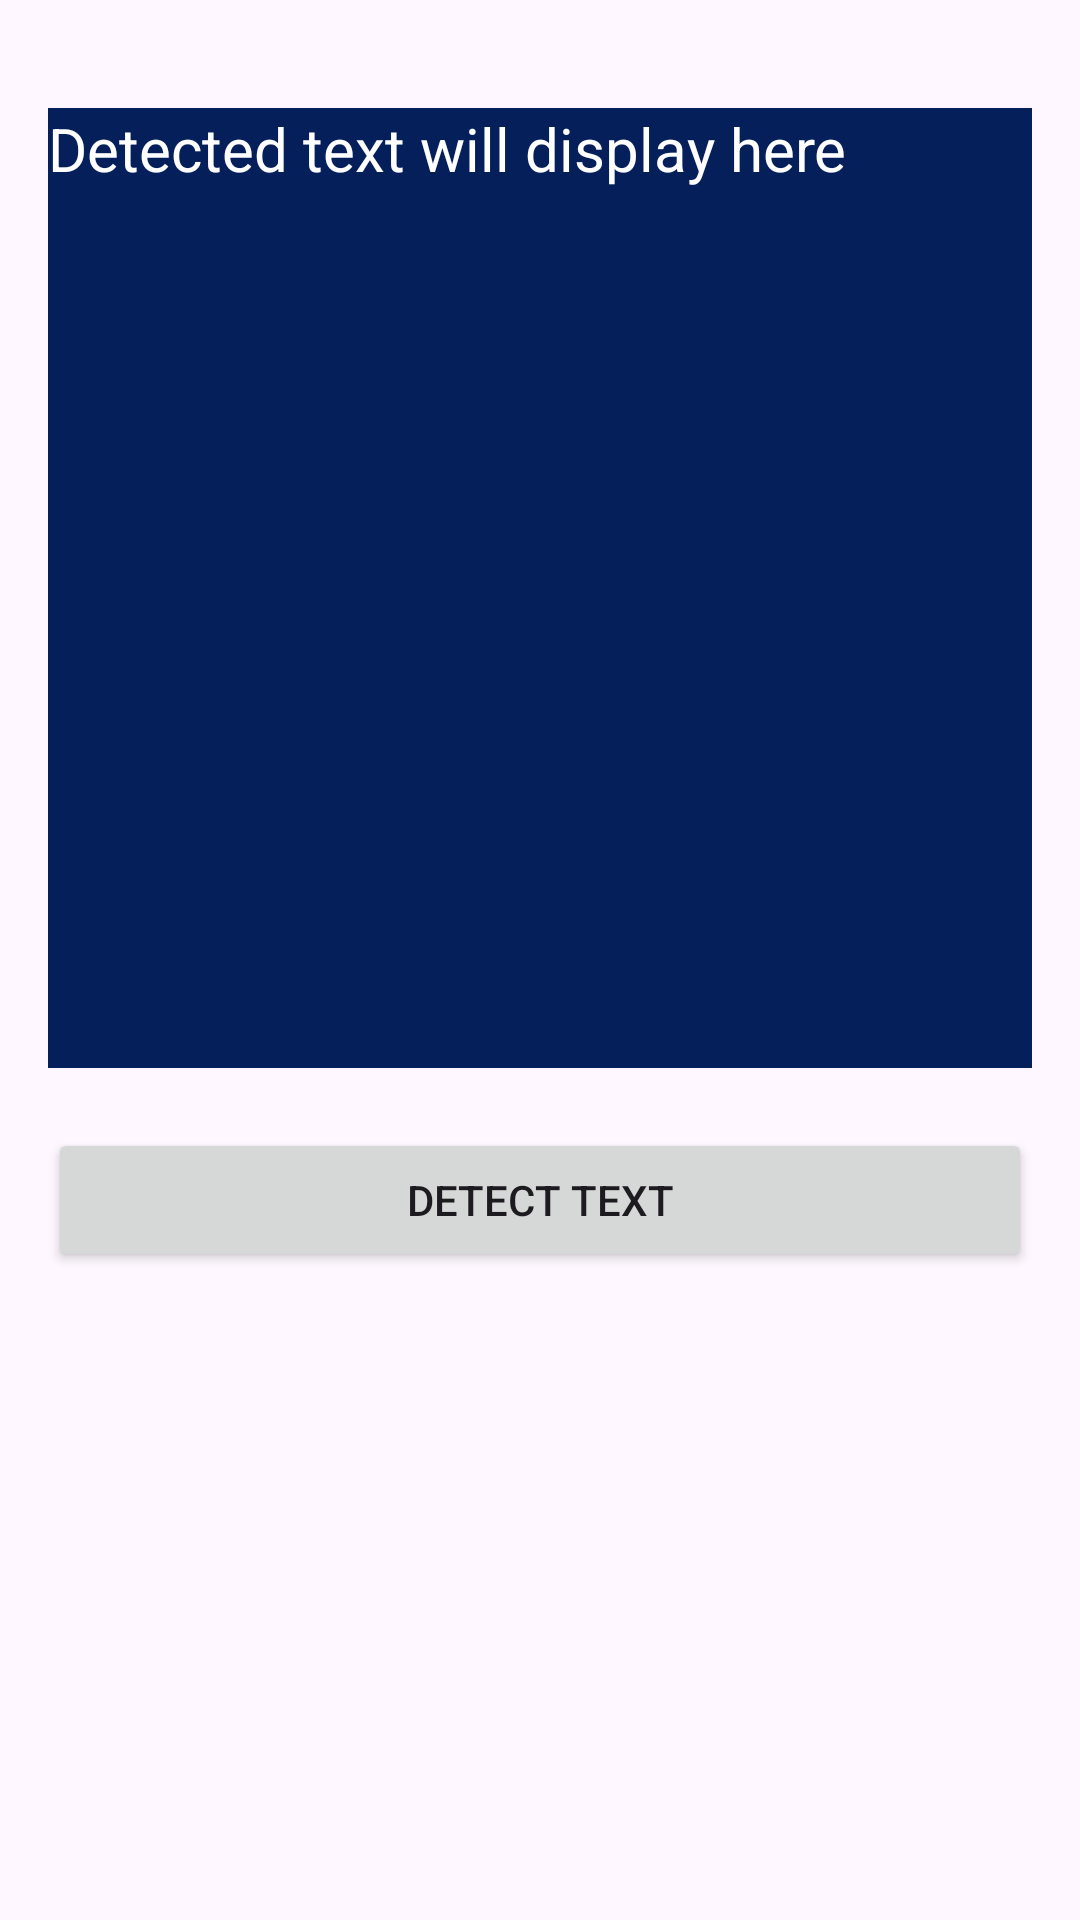

The Android layout XML behind this screen, and the referenced resources:
<!-- AndroidManifest.xml: application theme Theme.Scanner -->
<!-- res/layout/activity_detection.xml -->
<?xml version="1.0" encoding="utf-8"?>
<RelativeLayout xmlns:android="http://schemas.android.com/apk/res/android"
    xmlns:app="http://schemas.android.com/apk/res-auto"
    xmlns:tools="http://schemas.android.com/tools"
    android:layout_width="match_parent"
    android:layout_height="match_parent"
    android:orientation="vertical"
    android:padding="16dp"
    tools:context=".detection">
    <ImageView
        android:id="@+id/imageView"
        android:layout_width="match_parent"
        android:layout_height="wrap_content"
        android:adjustViewBounds="true"
        android:scaleType="fitCenter"

        android:src="@drawable/sample_image" />

    <Button
        android:id="@+id/detectTextButton"
        android:layout_width="match_parent"
        android:layout_height="wrap_content"
        android:layout_marginTop="20dp"
        android:layout_below="@+id/textDisplay"
        android:text="Detect Text" />
    <TextView
        android:layout_width="match_parent"
        android:layout_height="320dp"
        android:background="@color/black_shade_1"
          android:id="@+id/textDisplay"
        android:textColor="@color/white"
        android:textSize="20sp"
        android:layout_marginTop="20dp"
        android:text="Detected text will display here"
        android:layout_below="@+id/imageView"

        />

</RelativeLayout>
<!-- resources referenced by this layout -->
<resources>
  <color name="black_shade_1">#051F5A</color>
  <color name="white">#FFFFFFFF</color>
  <style name="Theme.Scanner" parent="Base.Theme.Scanner" />
  <style name="Base.Theme.Scanner" parent="Theme.Material3.DayNight.NoActionBar">
          
          
      </style>
</resources>
